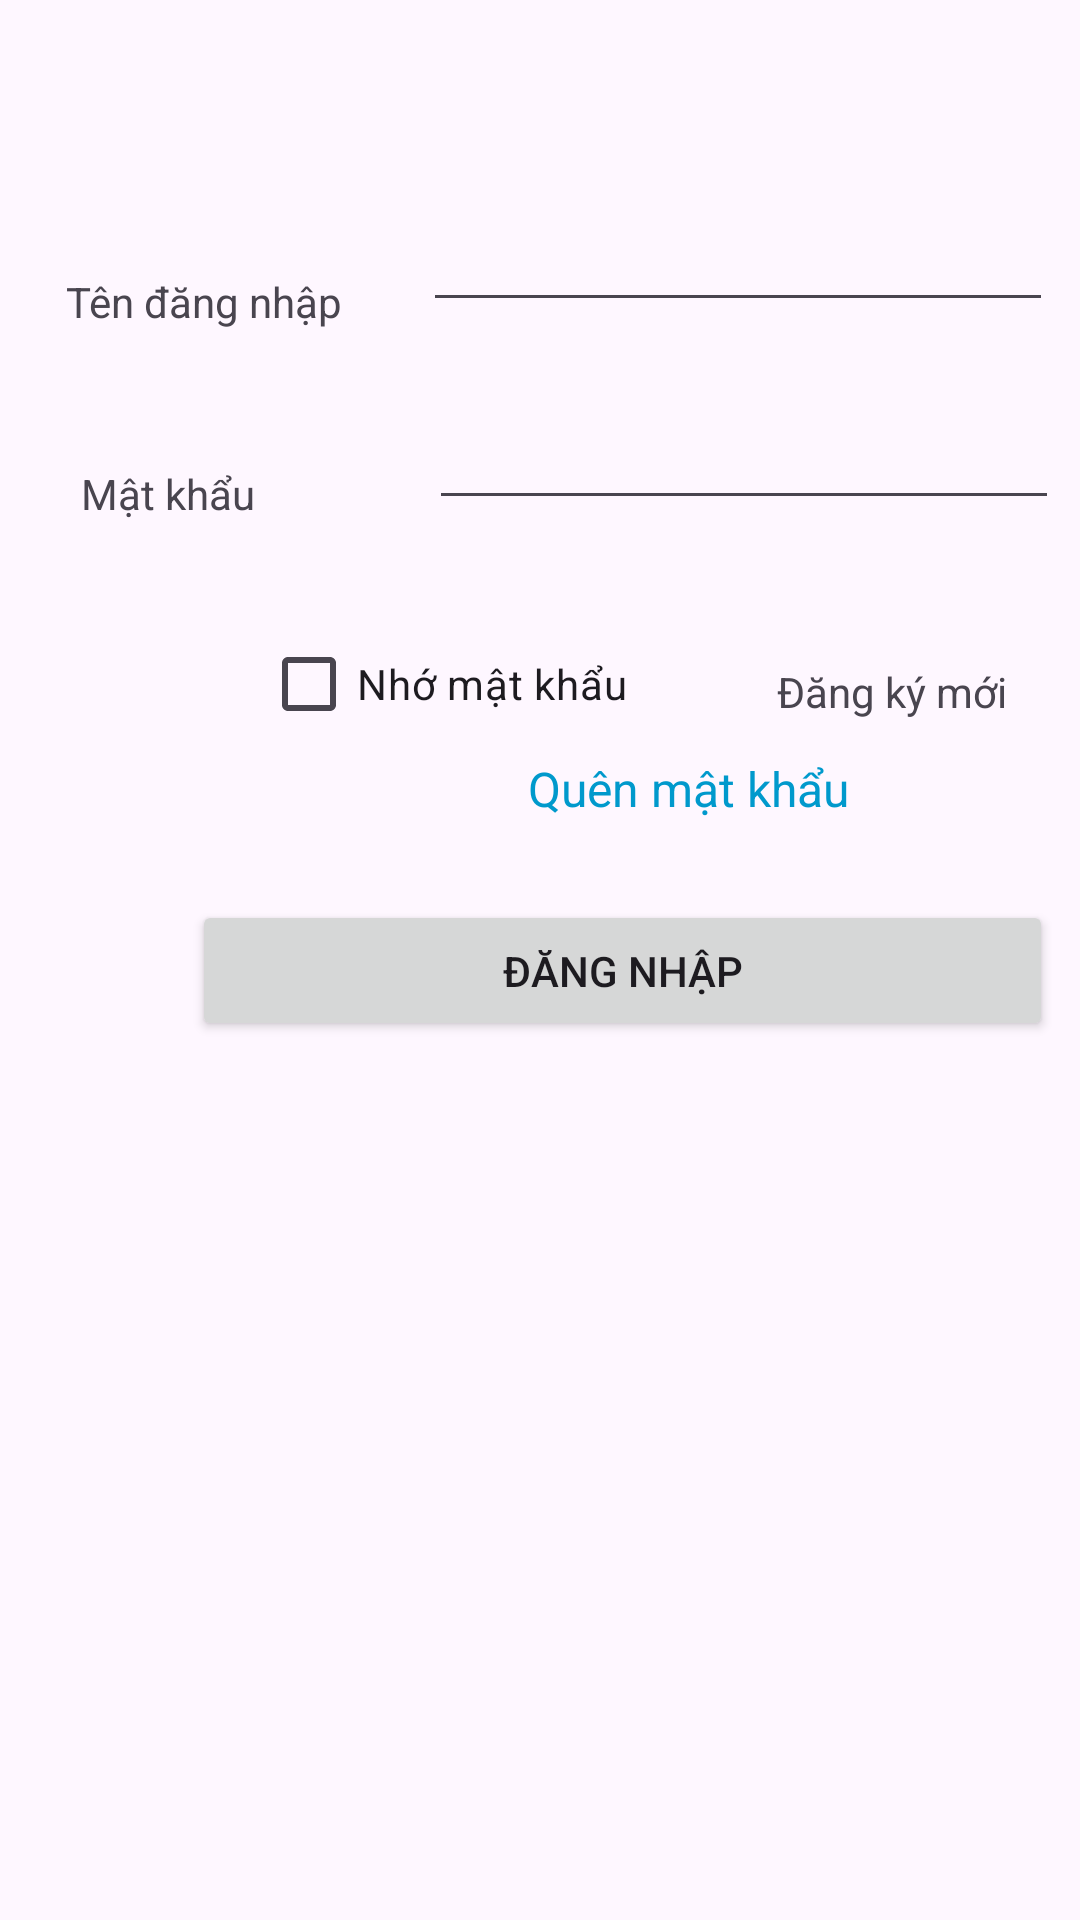

Write the Android layout XML for this screen, with the resource values it uses.
<!-- AndroidManifest.xml: application theme Theme.AppFruitNguyenLeHoaiHieu -->
<!-- res/layout/activity_login.xml -->
<?xml version="1.0" encoding="utf-8"?>
<androidx.constraintlayout.widget.ConstraintLayout xmlns:android="http://schemas.android.com/apk/res/android"
    xmlns:app="http://schemas.android.com/apk/res-auto"
    xmlns:tools="http://schemas.android.com/tools"
    android:id="@+id/main"
    android:layout_width="match_parent"
    android:layout_height="match_parent"
    android:background="@drawable/login"
    tools:context=".LoginActivity">

    <TextView
        android:id="@+id/textView15"
        android:layout_width="wrap_content"
        android:layout_height="wrap_content"
        android:layout_marginStart="22dp"
        android:layout_marginTop="91dp"
        android:text="Tên đăng nhập"
        app:layout_constraintStart_toStartOf="parent"
        app:layout_constraintTop_toTopOf="parent" />

    <EditText
        android:id="@+id/txtuser"
        android:layout_width="wrap_content"
        android:layout_height="wrap_content"
        android:layout_marginStart="141dp"
        android:layout_marginTop="66dp"
        android:ems="10"
        android:inputType="text"
        app:layout_constraintStart_toStartOf="parent"
        app:layout_constraintTop_toTopOf="parent" />

    <TextView
        android:id="@+id/textView16"
        android:layout_width="wrap_content"
        android:layout_height="wrap_content"
        android:layout_marginStart="27dp"
        android:layout_marginTop="155dp"
        android:text="Mật khẩu"
        app:layout_constraintStart_toStartOf="parent"
        app:layout_constraintTop_toTopOf="parent" />

    <EditText
        android:id="@+id/txtpass"
        android:layout_width="wrap_content"
        android:layout_height="wrap_content"
        android:layout_marginStart="143dp"
        android:layout_marginTop="132dp"
        android:ems="10"
        android:inputType="text"
        app:layout_constraintStart_toStartOf="parent"
        app:layout_constraintTop_toTopOf="parent" />

    <CheckBox
        android:id="@+id/ckremember"
        android:layout_width="wrap_content"
        android:layout_height="wrap_content"
        android:layout_marginStart="87dp"
        android:layout_marginTop="204dp"
        android:text="Nhớ mật khẩu"
        app:layout_constraintStart_toStartOf="parent"
        app:layout_constraintTop_toTopOf="parent" />

    <TextView
        android:id="@+id/txtregister"
        android:layout_width="wrap_content"
        android:layout_height="wrap_content"
        android:layout_marginStart="259dp"
        android:layout_marginTop="221dp"
        android:text="Đăng ký mới"
        app:layout_constraintStart_toStartOf="parent"
        app:layout_constraintTop_toTopOf="parent" />

    <Button
        android:id="@+id/btnlogin"
        android:layout_width="287dp"
        android:layout_height="47dp"
        android:layout_marginStart="64dp"
        android:layout_marginTop="300dp"
        android:text="Đăng nhập"
        app:layout_constraintStart_toStartOf="parent"
        app:layout_constraintTop_toTopOf="parent" />

    <TextView
        android:id="@+id/txtquenmatkhau"
        android:layout_width="wrap_content"
        android:layout_height="wrap_content"
        android:layout_marginStart="176dp"
        android:layout_marginTop="252dp"
        android:text="Quên mật khẩu"
        android:textColor="@android:color/holo_blue_dark"
        android:textSize="16sp"
        app:layout_constraintStart_toStartOf="parent"
        app:layout_constraintTop_toTopOf="parent" />

</androidx.constraintlayout.widget.ConstraintLayout>
<!-- resources referenced by this layout -->
<resources>
  <style name="Theme.AppFruitNguyenLeHoaiHieu" parent="Base.Theme.AppFruitNguyenLeHoaiHieu" />
  <style name="Base.Theme.AppFruitNguyenLeHoaiHieu" parent="Theme.Material3.DayNight.NoActionBar">
          
          
      </style>
</resources>
